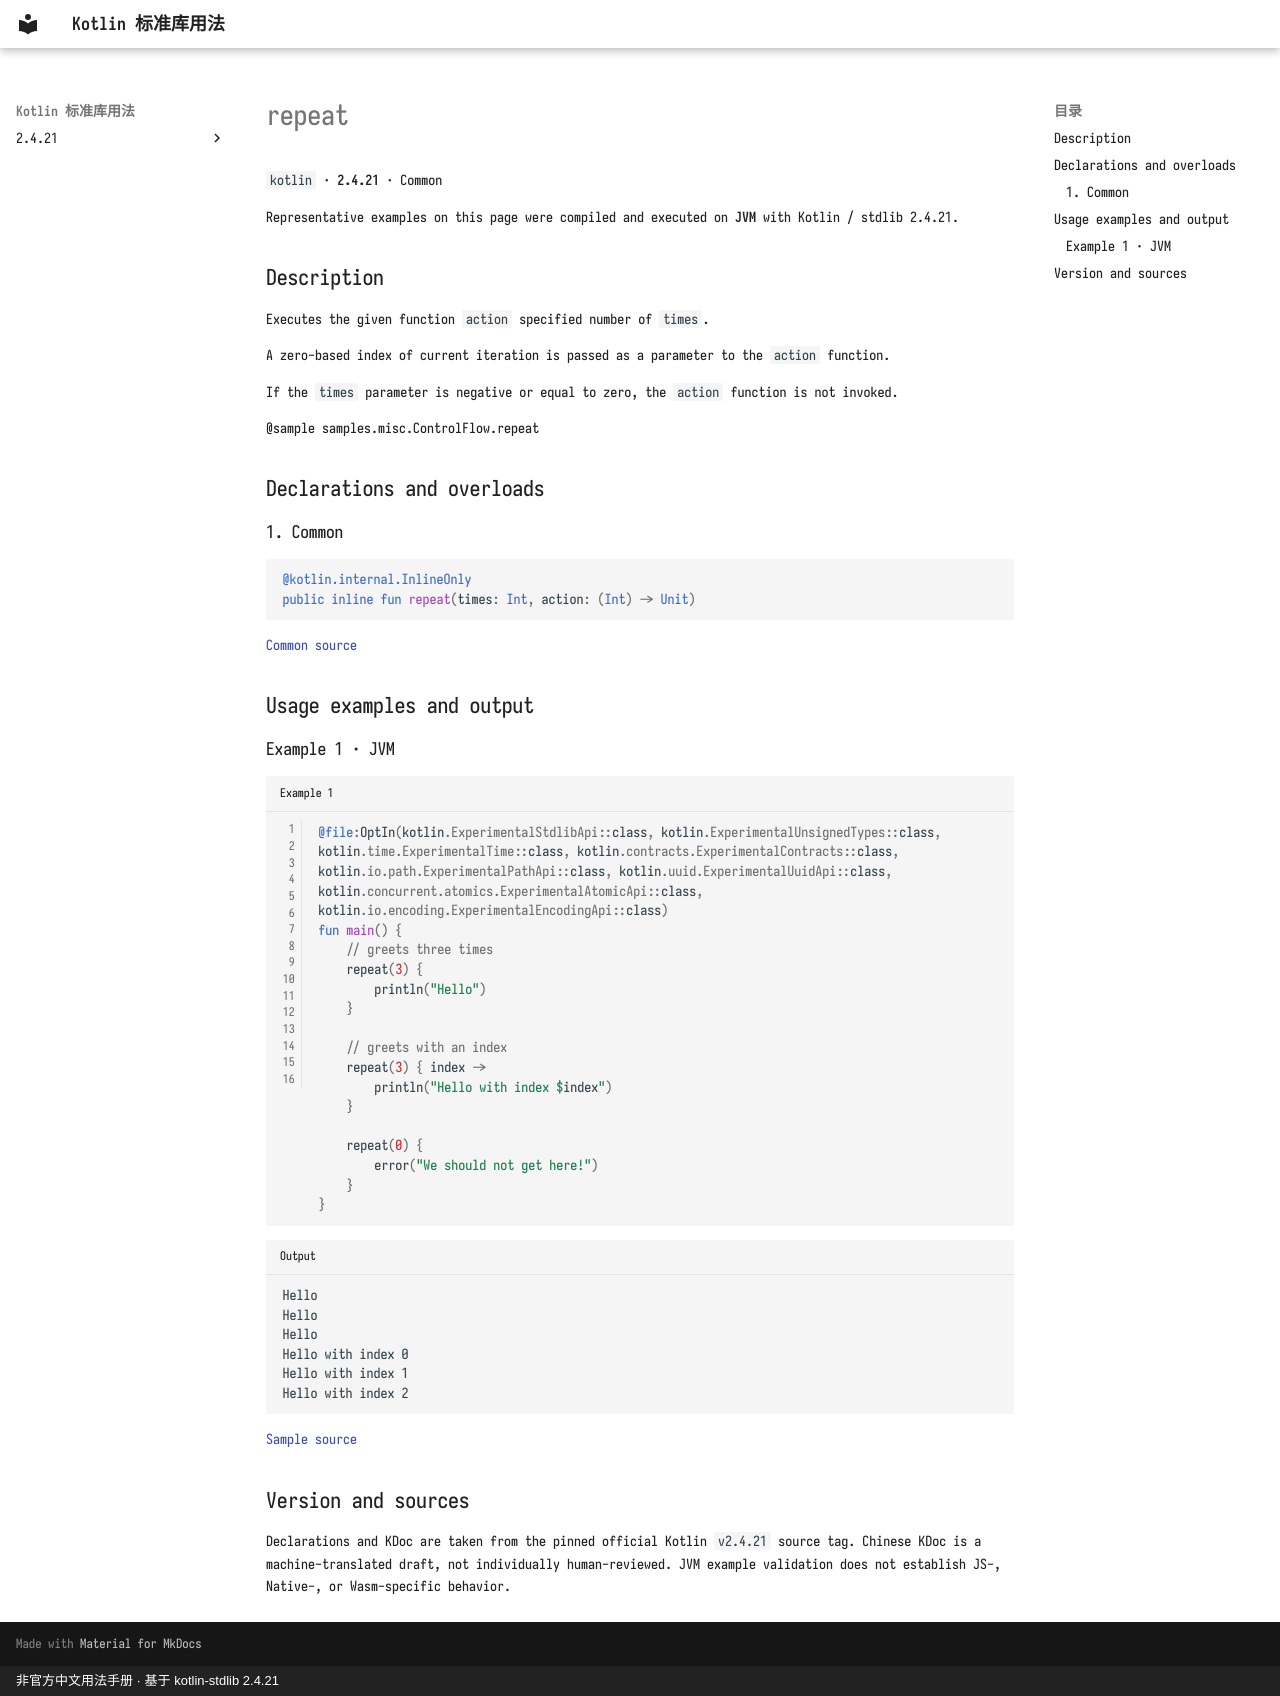

repository: oooooooko/kotlin-stdlib-docs · page: en/api/kotlin/repeat--25e2b6b1/index.html · generator: mkdocs · copyright: 非官方中文用法手册 · 基于 kotlin-stdlib 2.4.21

# repeat

`kotlin` · **2.4.21** · Common

Representative examples on this page were compiled and executed on **JVM** with Kotlin / stdlib 2.4.21.

## Description

Executes the given function `action` specified number of `times`.

A zero-based index of current iteration is passed as a parameter to the `action` function.

If the `times` parameter is negative or equal to zero, the `action` function is not invoked.

@sample samples.misc.ControlFlow.repeat

## Declarations and overloads

### 1. Common

```kotlin
@kotlin.internal.InlineOnly
public inline fun repeat(times: Int, action: (Int) -> Unit)
```

[Common source](https://github.com/JetBrains/kotlin/blob/v2.4.21/libraries/stdlib/src/kotlin/util/Standard.kt#L149)

## Usage examples and output

### Example 1 · JVM

```kotlin title="Example 1" linenums="1"
@file:OptIn(kotlin.ExperimentalStdlibApi::class, kotlin.ExperimentalUnsignedTypes::class, kotlin.time.ExperimentalTime::class, kotlin.contracts.ExperimentalContracts::class, kotlin.io.path.ExperimentalPathApi::class, kotlin.uuid.ExperimentalUuidApi::class, kotlin.concurrent.atomics.ExperimentalAtomicApi::class, kotlin.io.encoding.ExperimentalEncodingApi::class)
fun main() {
    // greets three times
    repeat(3) {
        println("Hello")
    }

    // greets with an index
    repeat(3) { index ->
        println("Hello with index $index")
    }

    repeat(0) {
        error("We should not get here!")
    }
}
```

```text title="Output"
Hello
Hello
Hello
Hello with index 0
Hello with index 1
Hello with index 2
```

[Sample source](https://github.com/JetBrains/kotlin/blob/v2.4.21/libraries/stdlib/samples/test/samples/misc/controlFlow.kt#L12)

## Version and sources

Declarations and KDoc are taken from the pinned official Kotlin `v2.4.21` source tag. Chinese KDoc is a machine-translated draft, not individually human-reviewed. JVM example validation does not establish JS-, Native-, or Wasm-specific behavior.
